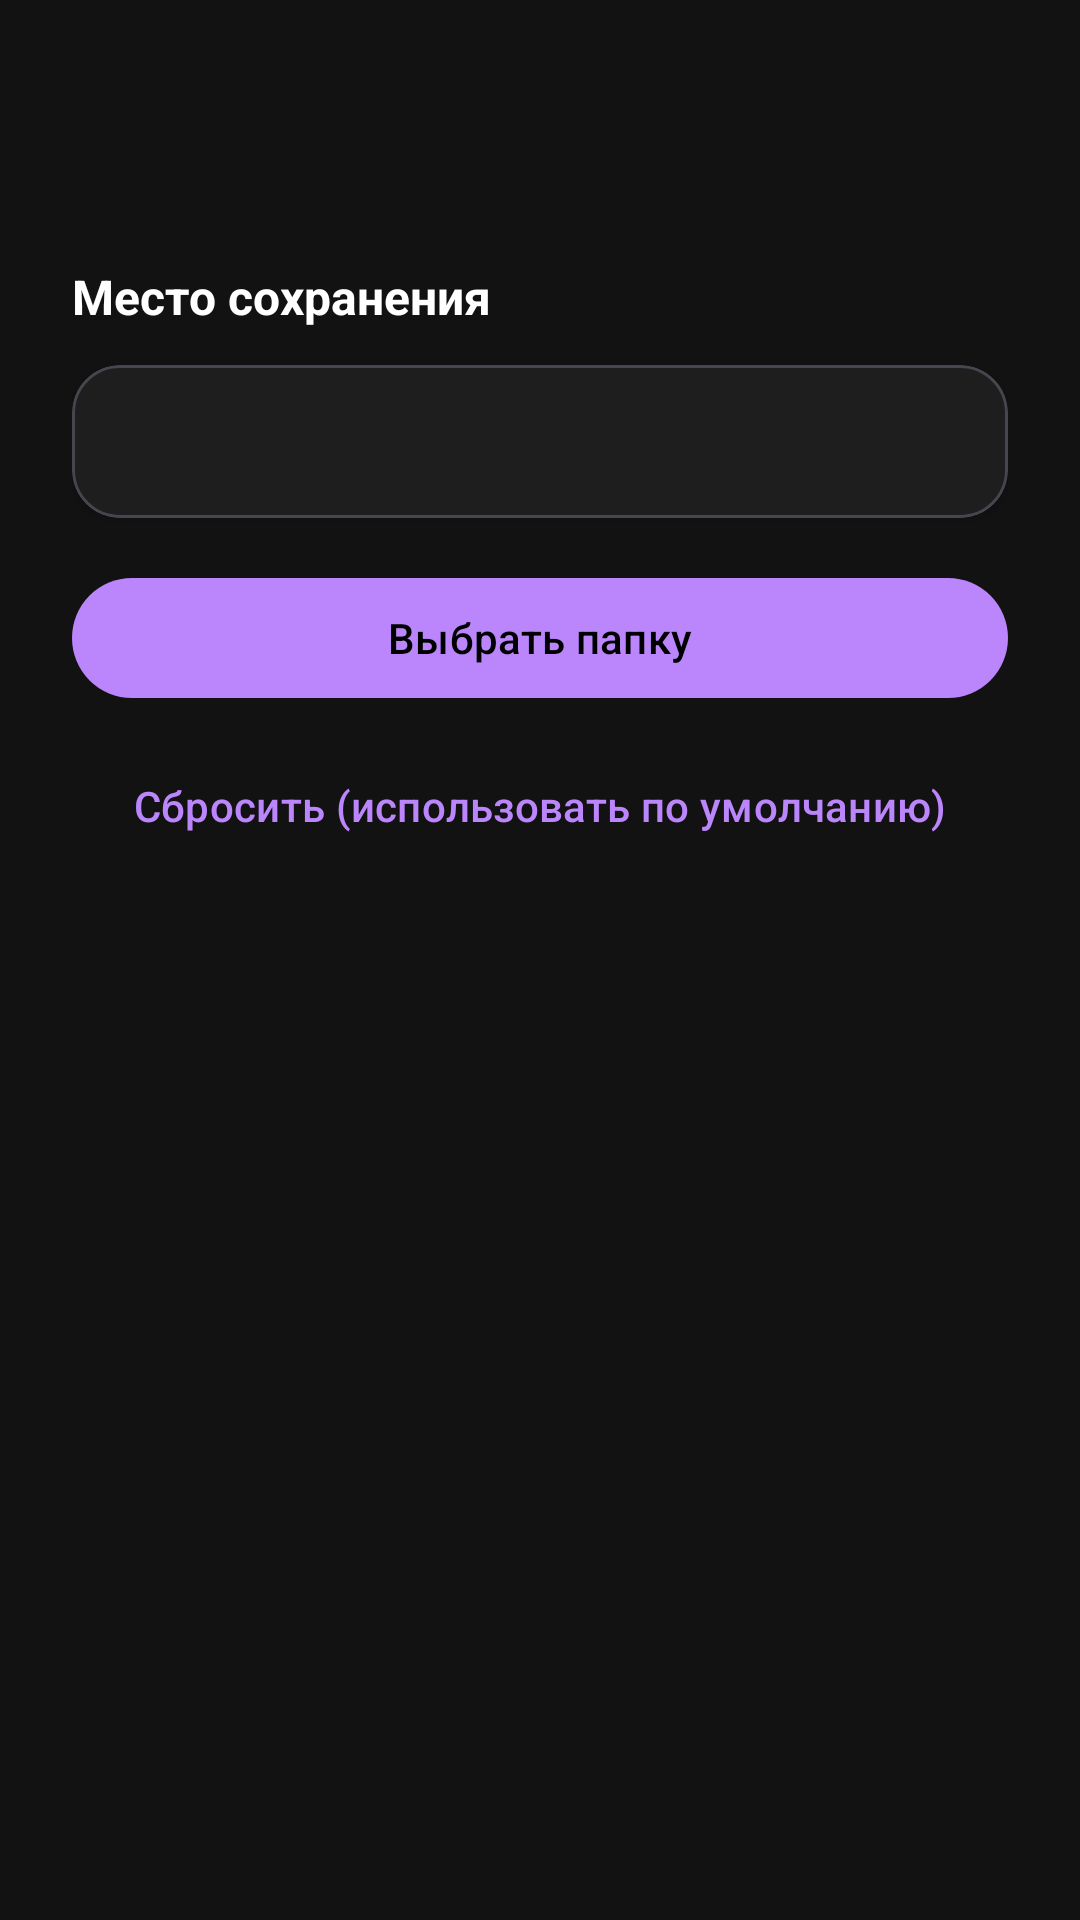

This screen was rendered from an Android layout file. Write that file and the resources it references.
<!-- AndroidManifest.xml: application theme Theme.MediaShrink -->
<!-- res/layout/activity_settings.xml -->
<?xml version="1.0" encoding="utf-8"?>
<LinearLayout
    xmlns:android="http://schemas.android.com/apk/res/android"
    xmlns:app="http://schemas.android.com/apk/res-auto"
    android:layout_width="match_parent"
    android:layout_height="match_parent"
    android:orientation="vertical"
    android:background="@color/background_dark">

    <com.google.android.material.appbar.MaterialToolbar
        android:id="@+id/toolbarSettings"
        android:layout_width="match_parent"
        android:layout_height="?attr/actionBarSize"
        android:title="@string/settings_title"
        app:titleTextColor="@android:color/white"
        app:navigationIcon="@drawable/ic_arrow_back" />

    <LinearLayout
        android:layout_width="match_parent"
        android:layout_height="wrap_content"
        android:orientation="vertical"
        android:padding="24dp">

        <TextView
            android:layout_width="match_parent"
            android:layout_height="wrap_content"
            android:text="@string/save_location_section"
            android:textColor="@android:color/white"
            android:textSize="16sp"
            android:textStyle="bold" />

        <com.google.android.material.card.MaterialCardView
            android:layout_width="match_parent"
            android:layout_height="wrap_content"
            android:layout_marginTop="12dp"
            app:cardBackgroundColor="#1E1E1E"
            app:cardCornerRadius="16dp"
            app:cardElevation="2dp">

            <TextView
                android:id="@+id/tvCurrentFolder"
                android:layout_width="match_parent"
                android:layout_height="wrap_content"
                android:padding="16dp"
                android:textColor="#B0B0B0"
                android:textSize="14sp" />

        </com.google.android.material.card.MaterialCardView>

        <com.google.android.material.button.MaterialButton
            android:id="@+id/btnChooseFolder"
            android:layout_width="match_parent"
            android:layout_height="wrap_content"
            android:layout_marginTop="16dp"
            android:text="@string/choose_folder_button" />

        <com.google.android.material.button.MaterialButton
            android:id="@+id/btnResetFolder"
            style="@style/Widget.Material3.Button.TextButton"
            android:layout_width="match_parent"
            android:layout_height="wrap_content"
            android:layout_marginTop="8dp"
            android:text="@string/reset_folder_button" />

    </LinearLayout>

</LinearLayout>
<!-- resources referenced by this layout -->
<resources>
  <color name="background_dark">#121212</color>
  <string name="choose_folder_button">Выбрать папку</string>
  <string name="reset_folder_button">Сбросить (использовать по умолчанию)</string>
  <string name="save_location_section">Место сохранения</string>
  <string name="settings_title">Настройки</string>
  <style name="Theme.MediaShrink" parent="Theme.Material3.Dark.NoActionBar">
          <item name="colorPrimary">@color/purple_200</item>
          <item name="colorOnPrimary">@color/black</item>
          <item name="colorSecondary">@color/teal_200</item>
          <item name="colorOnSecondary">@color/black</item>
          <item name="android:statusBarColor">?attr/colorPrimaryVariant</item>
          <item name="android:windowLightStatusBar">false</item>
      </style>
  <color name="purple_200">#BB86FC</color>
  <color name="black">#000000</color>
  <color name="teal_200">#03DAC5</color>
</resources>
